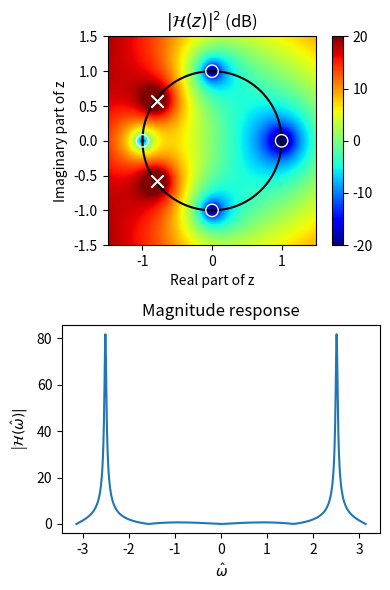
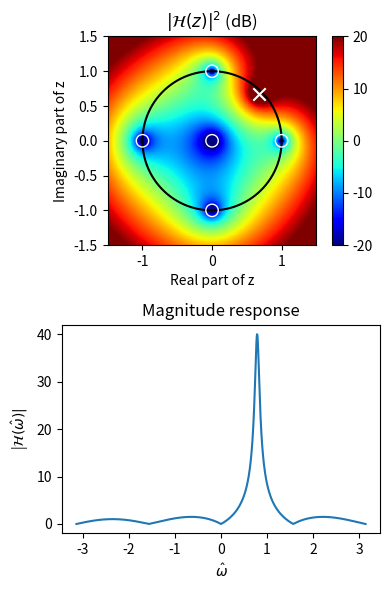
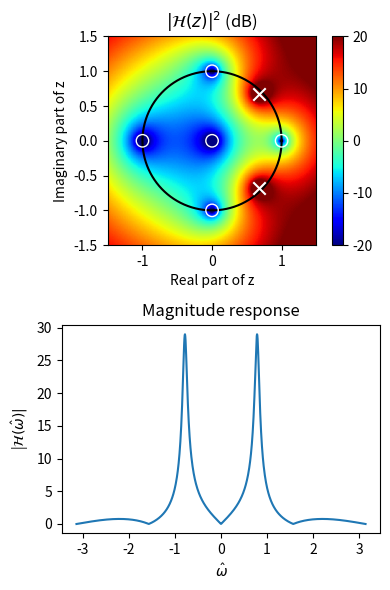
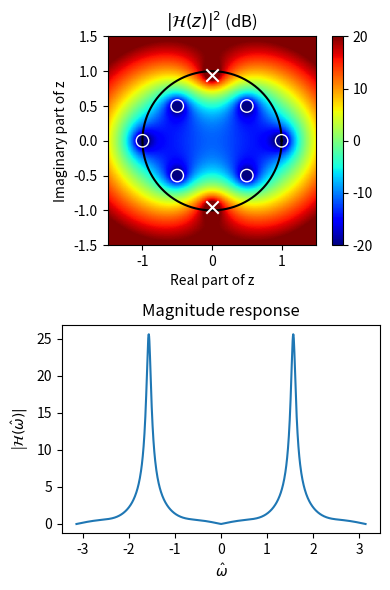
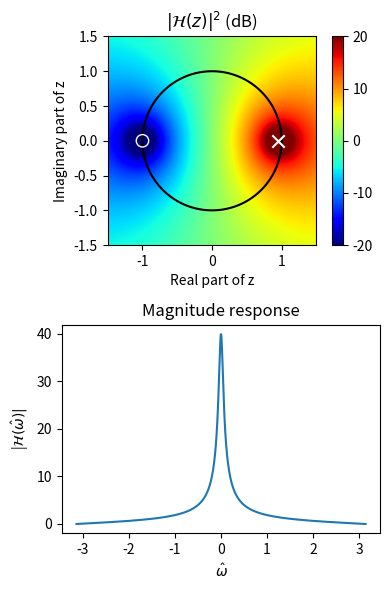
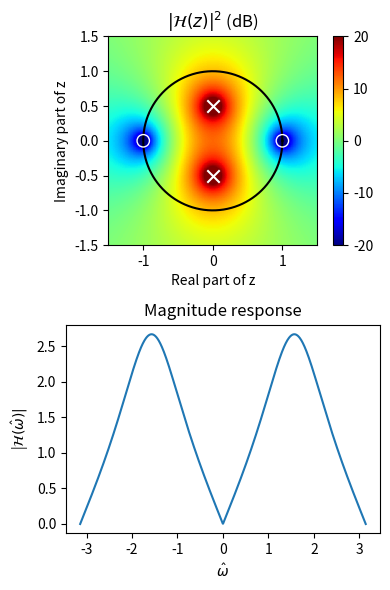
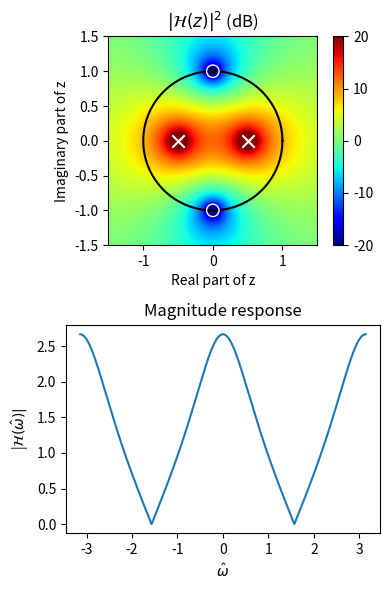
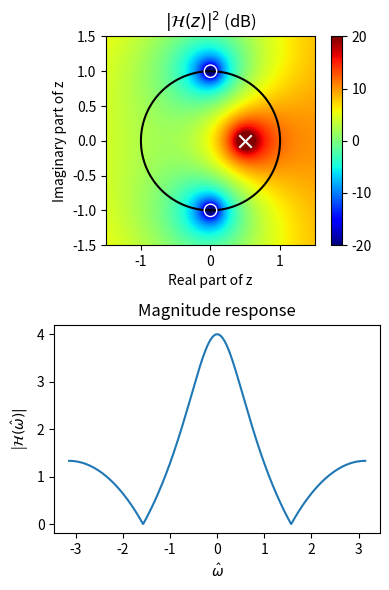

The script that saved these images, in order:
#!/usr/bin/env python
import matplotlib.pyplot as plt
import numpy as n

# define system function
def h(z,poles=[-0.9],zeros=[0.5]):
    H=1.0
    for i in range(len(poles)):
        H=H/(z-poles[i])
    for i in range(len(zeros)):
        H=H*(z-zeros[i])
    return(H)

def plot_hmag(fname,poles,zeros):
    xx=n.linspace(-3,3,num=1000)
    yy=n.linspace(-3,3,num=1000)
    x,y=n.meshgrid(xx,yy)

    fig, axs = plt.subplots(2,1,figsize=(4,6))#plt.subplot(121)

    # plot magnitude of system function
    c=axs[0].pcolormesh(xx,yy,10.0*n.log10(n.abs(h(x+1j*y,poles=poles,zeros=zeros))**2.0),vmin=-20,vmax=20,cmap="jet")
    fig.colorbar(c,ax=axs[0])
    om=n.linspace(0,2.0*n.pi,num=1000)
    axs[0].plot(n.cos(om),n.sin(om),color="black",zorder=1)

    axs[0].scatter(n.real(poles),n.imag(poles),facecolors='white',marker='x',edgecolors='white',s=80,zorder=2)
    axs[0].scatter(n.real(zeros),n.imag(zeros),facecolors='none',marker='o',edgecolors='white',s=80,zorder=2)
    

    axs[0].set_aspect('equal')
    axs[0].set_ylabel("Imaginary part of z")
    axs[0].set_xlabel("Real part of z")
    axs[0].set_xlim([-1.5,1.5])
    axs[0].set_ylim([-1.5,1.5])
    axs[0].set_title("$|\\mathcal{H}(z)|^2$ (dB)")
    
    # plot phase angle of system function
    om=n.linspace(-n.pi,n.pi,num=1000)
    axs[1].plot(om,n.abs(h(n.exp(1j*om),poles=poles,zeros=zeros)))
    axs[1].set_xlabel("$\\hat{\\omega}$")
    axs[1].set_ylabel("|$\\mathcal{H}(\\hat{\\omega})|$")
    axs[1].set_title("Magnitude response")
    plt.tight_layout()
    plt.savefig(fname)
    plt.show()

plot_hmag("ex8.png",poles=[0.98*n.exp(1j*0.8*n.pi),0.98*n.exp(-1j*0.8*n.pi)],zeros=[1,1j,-1j,-1])
plot_hmag("ex7.png",poles=[0.95*n.exp(1j*0.5*n.pi/2.0)],zeros=[0.0,1,-1,1j,-1j])
plot_hmag("ex6.png",poles=[0.95*n.exp(1j*0.5*n.pi/2.0),0.95*n.exp(-1j*0.5*n.pi/2.0)],zeros=[0.0,1,-1,1j,-1j])

plot_hmag("ex5.png",poles=[0.95*n.exp(1j*n.pi/2.0),0.95*n.exp(-1j*n.pi/2.0)],zeros=[-1,0.5j+0.5,-0.5j+0.5,0.5j-0.5,-0.5j-0.5,1])

plot_hmag("ex4.png",poles=[0.95],zeros=[-1])

plot_hmag("ex3.png",poles=[0.5j,-0.5j],zeros=[1,-1])
plot_hmag("ex1.png",poles=[0.5,-0.5],zeros=[1j,-1j])
plot_hmag("ex2.png",poles=[0.5],zeros=[1j,-1j])

